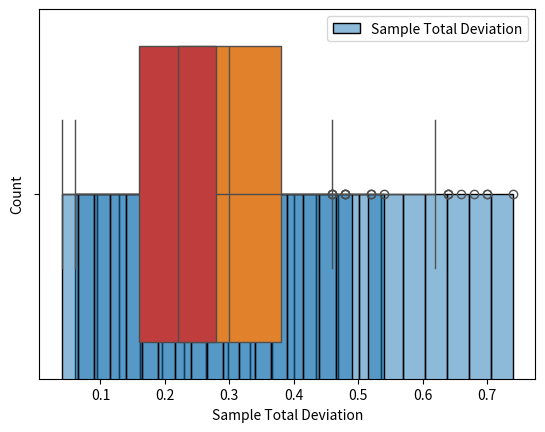

Recreate this plot in Python.
import pandas as pd
import seaborn as sns
import matplotlib.pyplot as plt
import numpy as np
import random

distributions = pd.DataFrame([ [9/25, 6/25, 6/25, 2/25, 2/25], [0.11, 0.27, 0.30, 0.15, 0.17]], 
                             index = ['Section Distribution', 'Population Distribution'], 
                             columns = ['A', 'B', 'C', 'D', 'F']).transpose()
distributions

# Now compute the deviation of the section distribution from the Population's distribution

distributions.loc[:, 'Deviation'] = distributions.loc[:, 'Population Distribution'] - distributions.loc[:, 'Section Distribution']
distributions

# Total deviation

# note that .abs() is absolute value or magnitude

Section_TD = distributions.iloc[:, -1].abs().sum()
Section_TD

# Using the percentages for the distribution of grades in the whole population we build
# a set of 100 grades with the same distribution. If we had fractions of a percent we could either 
# round the values or if some were really close it we thought it might matter we would build
# a population of size 1000 or more. 

sim_population = ['A']*11 + ['B']*27 + ['C']*30 + ['D']*15 + ['F'] * 17
# Note again how easy this is in Python!


size = 25
sample = random.choices(sim_population, k=size)
# build our sample class
sample

# We can save ourselves some typing by doing this with a for loop and a dictionary. 

# Alternatively you could just do 
# num_A = len([x for x in sample if x=='A'])
# and type that our for each letter. Either way works.

sample_grades = {'A':0, 'B':0, 'C':0, 'D':0, 'F':0}
for grade in ['A', 'B', 'C', 'D', 'F']:
    sample_grades[grade] = len([x for x in sample if x==grade])
sample_grades

# build a dataframe with the data as above. 
# If you used the num_A code above you would replace 
# sample_grades['A'] with num_A and so on.

sample_distribution = pd.DataFrame([ [sample_grades['A']/size, sample_grades['B']/size, 
                                      sample_grades['C']/size, sample_grades['D']/size, 
                                      sample_grades['F']/size], [0.11, 0.27, 0.30, 0.15, 0.17]], 
                             index = ['Sample Distribution', 'Population Distribution'], 
                             columns = ['A', 'B', 'C', 'D', 'F']).transpose()
sample_distribution

# Make a third column with the deviations for each grade

sample_distribution.loc[:, 'Deviation'] = sample_distribution.loc[:, 'Population Distribution'] - sample_distribution.loc[:, 'Sample Distribution']

sample_distribution

# Find the total deviation for this sample:

sample_distribution.iloc[:, -1].abs().sum()

def experiment(N, s=size, population=sim_population):
    
    # Make a dataframe to collect the results
    result = pd.DataFrame([], columns=['Sample Total Deviation'])
    
    
    # run the experiment k times
    for k in range(N):
    
        # build the sample with repeats (note it MUST be repeats for this problem)
        sample = random.choices(sim_population, k=s)
    
        # Compute the distribution of grades in our sample
        sample_grades = {'A':0, 'B':0, 'C':0, 'D':0, 'F':0}
        for grade in ['A', 'B', 'C', 'D', 'F']:
            sample_grades[grade] = len([x for x in sample if x==grade])
      
        # build a data frame summarizing our results.
        # Note this is not strictly necessary, we could just compute the thing we care about, however
        # we have the dataframe and it is small enough there is no memory advantage to not using it.
        sample_distribution = pd.DataFrame([ [sample_grades['A']/s, sample_grades['B']/s, 
                                      sample_grades['C']/s, sample_grades['D']/s, 
                                      sample_grades['F']/s], [0.11, 0.27, 0.30, 0.15, 0.17]], 
                             index = ['Sample Distribution', 'Population Distribution'], 
                             columns = ['A', 'B', 'C', 'D', 'F']).transpose()
    
        # Compute the sample deviation - note this is the one disadvantage of doing this with a DataFrame
        # the commands are too long and overrun the margins.
        sample_distribution.loc[:, 'Deviation'] = sample_distribution.loc[:, 'Population Distribution'] - sample_distribution.loc[:, 'Sample Distribution']
    
        # add up the total deviation and put it into our result DataFrame
        result.loc[k, 'Sample Total Deviation'] =  sample_distribution.iloc[:, -1].abs().sum()
        
    # return the result DataFrame
    return result 
    

result = experiment(1000)
result

sns.histplot(data=result, bins=20)

sns.boxplot(data=result, x='Sample Total Deviation')

sum(result.iloc[:, 0] > 0.5)

result = experiment(1000, s=50)
sns.histplot(data=result, bins=20)

sns.boxplot(data=result, x='Sample Total Deviation')

result

